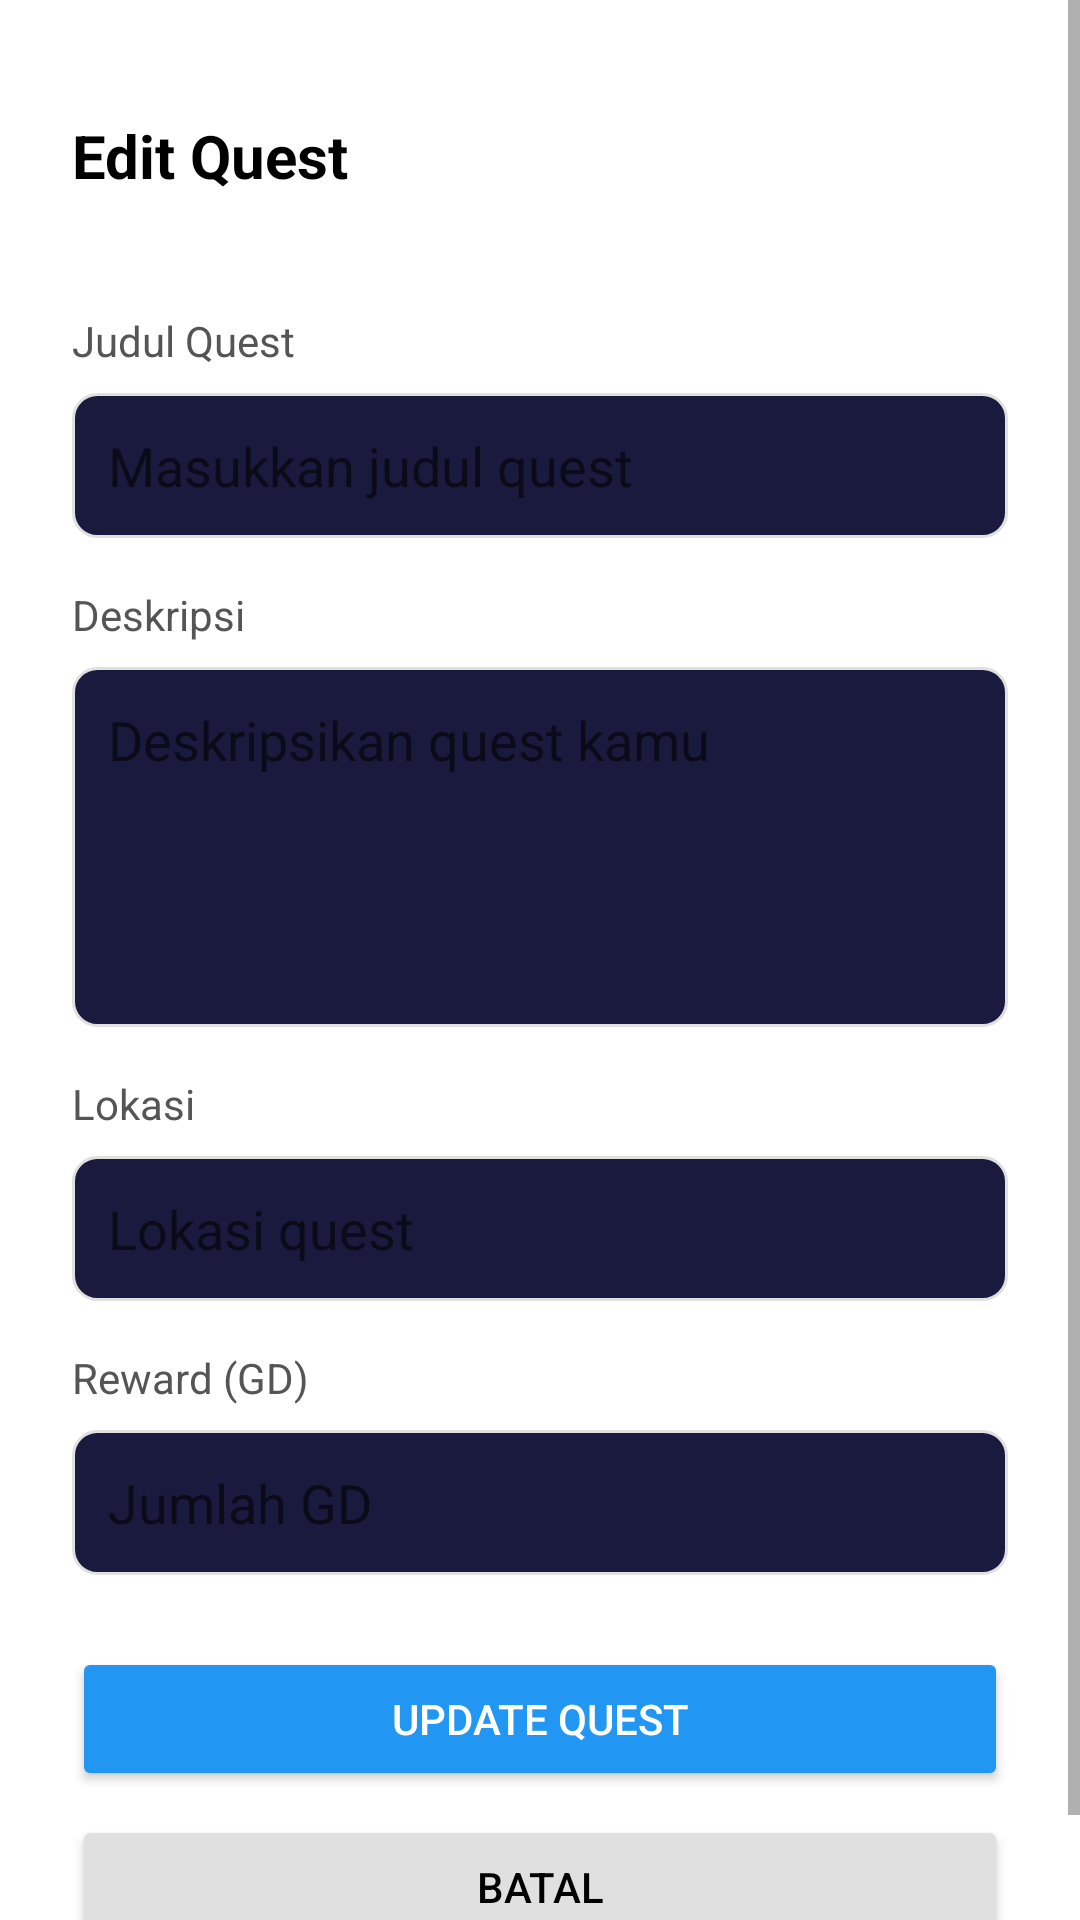

This screen was rendered from an Android layout file. Write that file and the resources it references.
<!-- AndroidManifest.xml: application theme Theme.GoHelping -->
<!-- res/layout/activity_edit_quest.xml -->
<?xml version="1.0" encoding="utf-8"?>
<ScrollView xmlns:android="http://schemas.android.com/apk/res/android"
    android:layout_width="match_parent"
    android:layout_height="match_parent"
    android:background="#FFFFFF">

    <LinearLayout
        android:layout_width="match_parent"
        android:layout_height="wrap_content"
        android:orientation="vertical"
        android:padding="24dp">

        
        <LinearLayout
            android:layout_width="match_parent"
            android:layout_height="56dp"
            android:orientation="horizontal"
            android:gravity="center_vertical"
            android:layout_marginBottom="24dp">

            <TextView
                android:layout_width="0dp"
                android:layout_height="wrap_content"
                android:layout_weight="1"
                android:text="Edit Quest"
                android:textStyle="bold"
                android:textSize="20sp"
                android:textColor="#000000" />
        </LinearLayout>

        
        <TextView
            android:layout_width="wrap_content"
            android:layout_height="wrap_content"
            android:text="Judul Quest"
            android:textSize="14sp"
            android:textColor="#555555"
            android:layout_marginBottom="8dp" />

        <EditText
            android:id="@+id/etQuestTitle"
            android:layout_width="match_parent"
            android:layout_height="wrap_content"
            android:hint="Masukkan judul quest"
            android:padding="12dp"
            android:background="@drawable/bg_edit_text"
            android:layout_marginBottom="16dp" />

        
        <TextView
            android:layout_width="wrap_content"
            android:layout_height="wrap_content"
            android:text="Deskripsi"
            android:textSize="14sp"
            android:textColor="#555555"
            android:layout_marginBottom="8dp" />

        <EditText
            android:id="@+id/etQuestDesc"
            android:layout_width="match_parent"
            android:layout_height="120dp"
            android:hint="Deskripsikan quest kamu"
            android:gravity="top"
            android:padding="12dp"
            android:background="@drawable/bg_edit_text"
            android:layout_marginBottom="16dp" />

        
        <TextView
            android:layout_width="wrap_content"
            android:layout_height="wrap_content"
            android:text="Lokasi"
            android:textSize="14sp"
            android:textColor="#555555"
            android:layout_marginBottom="8dp" />

        <EditText
            android:id="@+id/etLocation"
            android:layout_width="match_parent"
            android:layout_height="wrap_content"
            android:hint="Lokasi quest"
            android:padding="12dp"
            android:background="@drawable/bg_edit_text"
            android:layout_marginBottom="16dp" />

        
        <TextView
            android:layout_width="wrap_content"
            android:layout_height="wrap_content"
            android:text="Reward (GD)"
            android:textSize="14sp"
            android:textColor="#555555"
            android:layout_marginBottom="8dp" />

        <EditText
            android:id="@+id/etReward"
            android:layout_width="match_parent"
            android:layout_height="wrap_content"
            android:hint="Jumlah GD"
            android:inputType="number"
            android:padding="12dp"
            android:background="@drawable/bg_edit_text"
            android:layout_marginBottom="24dp" />

        
        <ProgressBar
            android:id="@+id/progressBar"
            android:layout_width="wrap_content"
            android:layout_height="wrap_content"
            android:layout_gravity="center"
            android:visibility="gone"
            android:layout_marginBottom="16dp" />

        
        <Button
            android:id="@+id/btnUpdateQuest"
            android:layout_width="match_parent"
            android:layout_height="wrap_content"
            android:text="Update Quest"
            android:backgroundTint="#2196F3"
            android:textColor="#FFFFFF"
            android:layout_marginBottom="8dp" />

        
        <Button
            android:id="@+id/btnCancel"
            android:layout_width="match_parent"
            android:layout_height="wrap_content"
            android:text="Batal"
            android:backgroundTint="#E0E0E0"
            android:textColor="#000000" />
    </LinearLayout>
</ScrollView>
<!-- resources referenced by this layout -->
<resources>
  <!-- drawable bg_edit_text (drawable) -->
  <?xml version="1.0" encoding="utf-8"?>
  <shape xmlns:android="http://schemas.android.com/apk/res/android">
      <solid android:color="#1A1A3E" />
      <corners android:radius="8dp" />
      <stroke android:width="1dp" android:color="#E0E0E0" />
  </shape>
  <style name="Theme.GoHelping" parent="Theme.MaterialComponents.DayNight.NoActionBar">
          
          <item name="colorPrimary">@color/neon_purple</item>
          <item name="colorPrimaryVariant">@color/neon_pink</item>
          <item name="colorOnPrimary">@color/white</item>
  
          
          <item name="colorSecondary">@color/neon_cyan</item>
          <item name="colorSecondaryVariant">@color/neon_blue</item>
          <item name="colorOnSecondary">@color/black</item>
  
          
          <item name="android:colorBackground">@color/dark_bg</item>
          <item name="colorSurface">@color/dark_surface</item>
          <item name="colorOnSurface">@color/text_primary</item>
  
          
          <item name="android:statusBarColor">@color/dark_bg</item>
          <item name="android:windowLightStatusBar">false</item>
  
          
          <item name="android:navigationBarColor">@color/dark_bg</item>
      </style>
  <color name="neon_purple">#C040FF</color>
  <color name="neon_pink">#FF40FF</color>
  <color name="white">#FFFFFF</color>
  <color name="neon_cyan">#00E5FF</color>
  <color name="neon_blue">#40C0FF</color>
  <color name="black">#000000</color>
  <color name="dark_bg">#0D0D1A</color>
  <color name="dark_surface">#1A1A2E</color>
  <color name="text_primary">#FFFFFF</color>
</resources>
